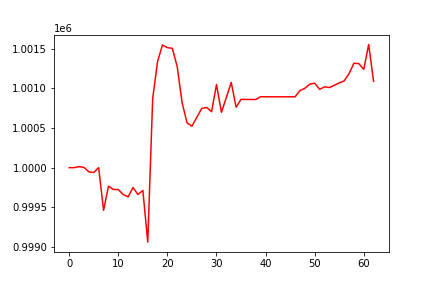

The file beside this chart, header and first rows:
, 0
0, 1000000
1, 1000000
2, 1000014
3, 1000003
4, 999948
5, 999940
6, 1000000
7, 999462
8, 999766
9, 999725
10, 999724
11, 999661
12, 999633
13, 999749
14, 999662
15, 999713
16, 999062
17, 1000869
18, 1001340
19, 1001546
20, 1001512
21, 1001504
22, 1001273
23, 1000818
24, 1000566
25, 1000523
26, 1000635
27, 1000747
28, 1000759
29, 1000705
30, 1001048
31, 1000698
32, 1000883
33, 1001074
34, 1000761
35, 1000861
36, 1000860
37, 1000859
38, 1000859
39, 1000894
40, 1000893
41, 1000893
42, 1000893
43, 1000893
44, 1000893
45, 1000893
46, 1000893
47, 1000971
48, 1001000
49, 1001052
50, 1001065
51, 1000987
52, 1001018
53, 1001010
54, 1001038
55, 1001068
56, 1001093
57, 1001183
58, 1001317
59, 1001310
... 3 more rows
